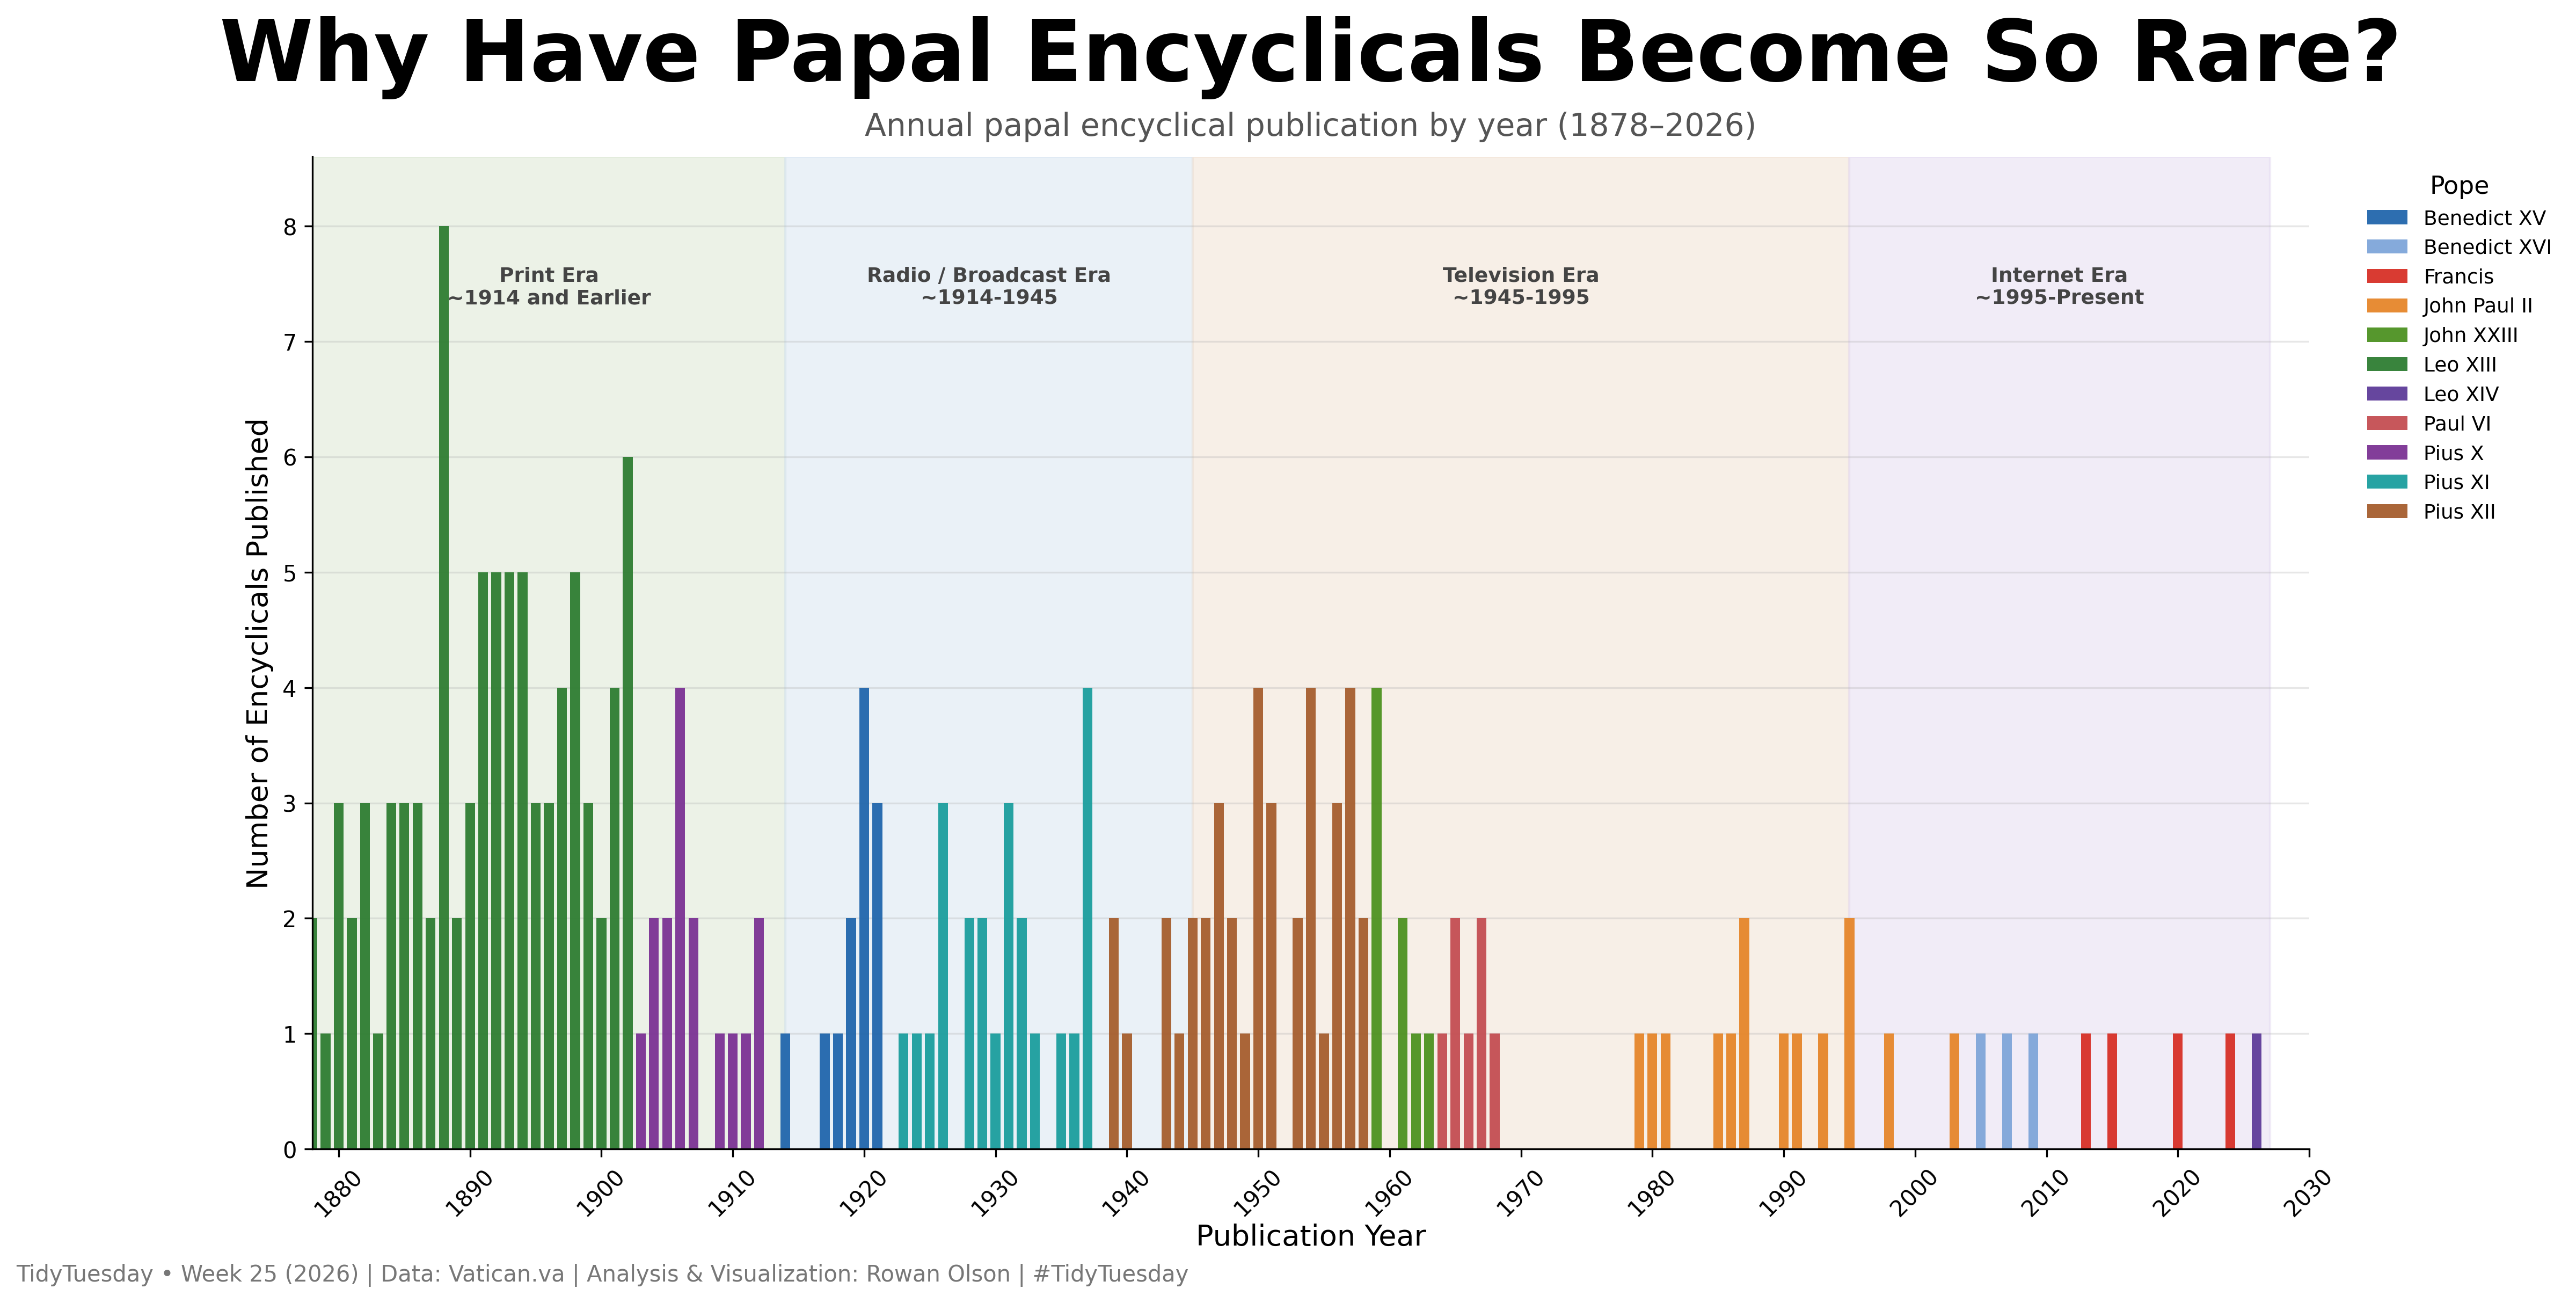

Generate this figure with Python:
import pandas as pd
import matplotlib.pyplot as plt
from pathlib import Path

# Load data
folder = Path(__file__).parent
df = pd.read_csv(folder / "papal_encyclicals.csv")

# Count encyclicals per year by pope
year_pope_counts = (
    df.groupby(["year", "pope"])
      .size()
      .reset_index(name="count")
)

stacked = (
    year_pope_counts
    .pivot(index="year", columns="pope", values="count")
    .fillna(0)
    .sort_index()
)

# Plot settings
plt.rcParams["font.family"] = "DejaVu Sans"

pope_colors = {
    "Leo XIII": "#2E7D32",
    "Pius X": "#7B3294",
    "Benedict XV": "#2166AC",
    "Pius XI": "#1B9E9E",
    "Pius XII": "#A65E2E",
    "John XXIII": "#4D9221",
    "Paul VI": "#C44E52",
    "John Paul II": "#E6862A",
    "Benedict XVI": "#7FA6D9",
    "Francis": "#D73027",
    "Leo XIV": "#5E3C99",
}

eras = [
    (1878, 1914, "Print Era\n~1914 and Earlier", "#DDE8D5"),
    (1914, 1945, "Radio / Broadcast Era\n~1914-1945", "#D9E6F2"),
    (1945, 1995, "Television Era\n~1945-1995", "#F2E3D5"),
    (1995, 2027, "Internet Era\n~1995-Present", "#E6DDF2"),
]

fig, ax = plt.subplots(figsize=(16, 8))

# Era background bands
for start, end, label, color in eras:
    ax.axvspan(
        start,
        end,
        color=color,
        alpha=0.55,
        zorder=0
    )

    ax.text(
        (start + end) / 2,
        7.65,
        label,
        ha="center",
        va="top",
        fontsize=9,
        fontweight="bold",
        color="#444444",
        zorder=3
    )

# Bars
for pope in stacked.columns:
    pope_data = stacked[pope]
    years = pope_data[pope_data > 0].index
    counts = pope_data[pope_data > 0].values

    ax.bar(
        years,
        counts,
        width=0.75,
        label=pope,
        color=pope_colors.get(pope, "#999999"),
        alpha=0.95,
        zorder=2
    )

# Title
ax.set_title(
    "Why Have Papal Encyclicals Become So Rare?",
    fontsize=38,
    fontweight="bold",
    pad=34
)

ax.text(
    0.5,
    1.015,
    "Annual papal encyclical publication by year (1878–2026)",
    transform=ax.transAxes,
    ha="center",
    va="bottom",
    fontsize=14,
    color="#555555"
)

ax.set_xlabel("Publication Year", fontsize=13, labelpad=1)
ax.set_ylabel("Number of Encyclicals Published", fontsize=13)

# Axes formatting
ax.set_xlim(1878, 2027)
ax.set_ylim(0, 8.6)

ax.set_xticks(range(1880, 2031, 10))
ax.tick_params(axis="x", rotation=45, labelsize=10)
ax.tick_params(axis="y", labelsize=10)

ax.grid(axis="y", alpha=0.3, zorder=1)
ax.grid(axis="x", alpha=0)

ax.spines["top"].set_visible(False)
ax.spines["right"].set_visible(False)

# Legend
legend = ax.legend(
    title="Pope",
    bbox_to_anchor=(1.02, 1),
    loc="upper left",
    frameon=False,
    fontsize=9,
    title_fontsize=11
)

legend.get_frame().set_alpha(0.94)
legend.get_frame().set_edgecolor("#CCCCCC")

# Credits
fig.text(
    0.01,
    0.003,
    "TidyTuesday • Week 25 (2026) | Data: Vatican.va | Analysis & Visualization: Rowan Olson | #TidyTuesday",
    ha="left",
    va="bottom",
    fontsize=10,
    color="#777777"
)

plt.savefig(folder / "papalencyclicals.png",dpi=300,bbox_inches="tight",facecolor="white")
plt.tight_layout()
plt.show()
